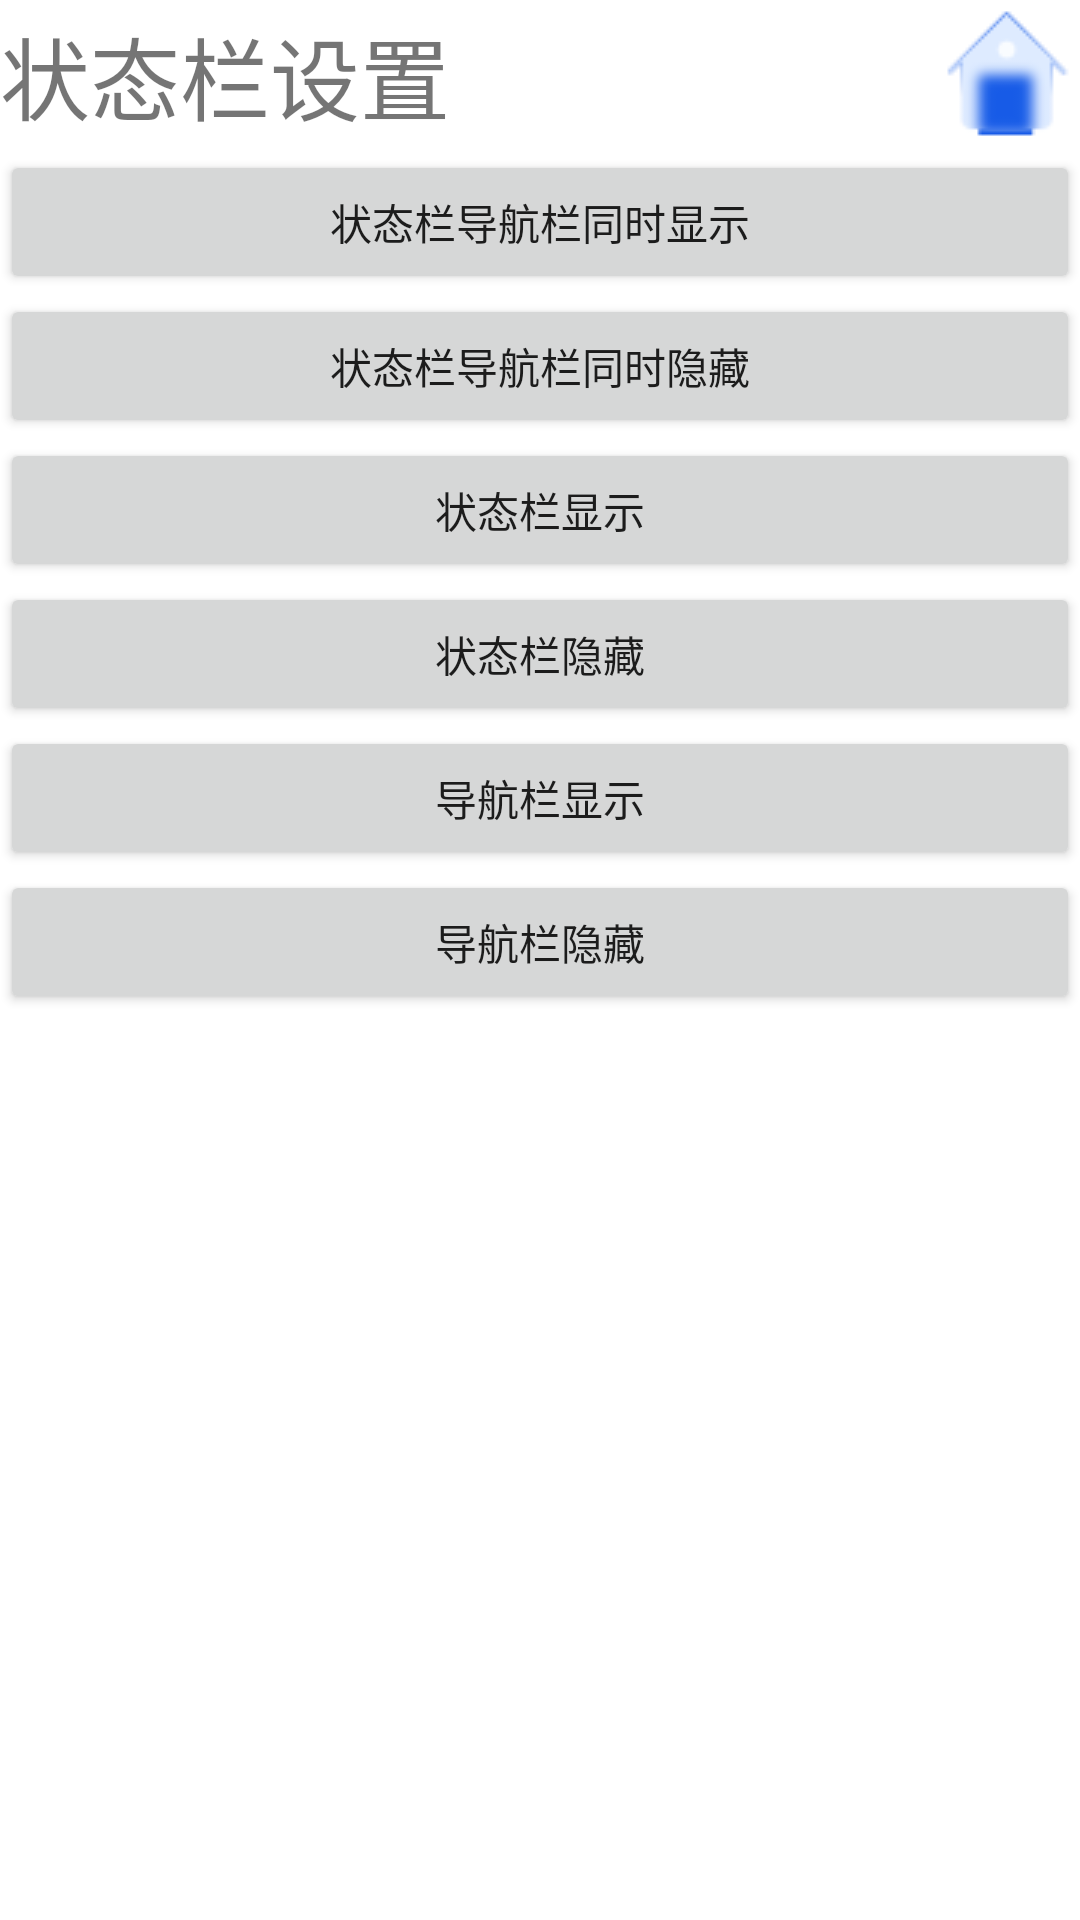

This screen was rendered from an Android layout file. Write that file and the resources it references.
<!-- AndroidManifest.xml: application theme Theme.HenglangAPI_test -->
<!-- res/layout/bar_show_layout.xml -->
<?xml version="1.0" encoding="utf-8"?>
<androidx.constraintlayout.widget.ConstraintLayout xmlns:android="http://schemas.android.com/apk/res/android"
    xmlns:tools="http://schemas.android.com/tools"
    android:layout_width="match_parent"
    android:layout_height="match_parent">

    <LinearLayout
        android:layout_width="match_parent"
        android:layout_height="match_parent"
        android:orientation="vertical">
        <LinearLayout
            android:layout_width="match_parent"
            android:layout_height="50dp"
            android:orientation="horizontal"
            android:gravity="center_vertical">

            <TextView
                android:layout_width="wrap_content"
                android:layout_height="wrap_content"
                android:text="状态栏设置"
                android:textSize="30sp"
                tools:ignore="HardcodedText" />

            <View
                android:layout_width="0dp"
                android:layout_height="0dp"
                android:layout_weight="1"/>

            <ImageButton
                android:id="@+id/mainMenuButton"
                android:layout_width="50dp"
                android:layout_height="50dp"
                android:background="?android:attr/selectableItemBackground"
                android:contentDescription="主界面"
                android:src="@drawable/ic_mainmenu" />
        </LinearLayout>

        <Button
            android:id="@+id/BarAndNavigationShow"
            android:layout_width="match_parent"
            android:layout_height="wrap_content"
            android:text="状态栏导航栏同时显示"/>

        <Button
            android:id="@+id/BarAndNavigationHide"
            android:layout_width="match_parent"
            android:layout_height="wrap_content"
            android:text="状态栏导航栏同时隐藏"/>

        <Button
            android:id="@+id/BarShow"
            android:layout_width="match_parent"
            android:layout_height="wrap_content"
            android:text="状态栏显示" />

        <Button
            android:id="@+id/BarHide"
            android:layout_width="match_parent"
            android:layout_height="wrap_content"
            android:text="状态栏隐藏" />

        <Button
            android:id="@+id/NavigationShow"
            android:layout_width="match_parent"
            android:layout_height="wrap_content"
            android:text="导航栏显示" />

        <Button
            android:id="@+id/NavigationHide"
            android:layout_width="match_parent"
            android:layout_height="wrap_content"
            android:text="导航栏隐藏" />


    </LinearLayout>

</androidx.constraintlayout.widget.ConstraintLayout>
<!-- resources referenced by this layout -->
<resources>
  <!-- drawable ic_mainmenu: png bitmap (drawable, 1474 bytes) -->
  <style name="Theme.HenglangAPI_test" parent="Theme.MaterialComponents.DayNight.DarkActionBar">
          
          <item name="colorPrimary">@color/purple_500</item>
          <item name="colorPrimaryVariant">@color/purple_700</item>
          <item name="colorOnPrimary">@color/white</item>
          
          <item name="colorSecondary">@color/teal_200</item>
          <item name="colorSecondaryVariant">@color/teal_700</item>
          <item name="colorOnSecondary">@color/black</item>
          
          <item name="android:statusBarColor">?attr/colorPrimaryVariant</item>
          
      </style>
  <color name="purple_500">#FF6200EE</color>
  <color name="purple_700">#FF3700B3</color>
  <color name="white">#FFFFFFFF</color>
  <color name="teal_200">#FF03DAC5</color>
  <color name="teal_700">#FF018786</color>
  <color name="black">#FF000000</color>
</resources>
